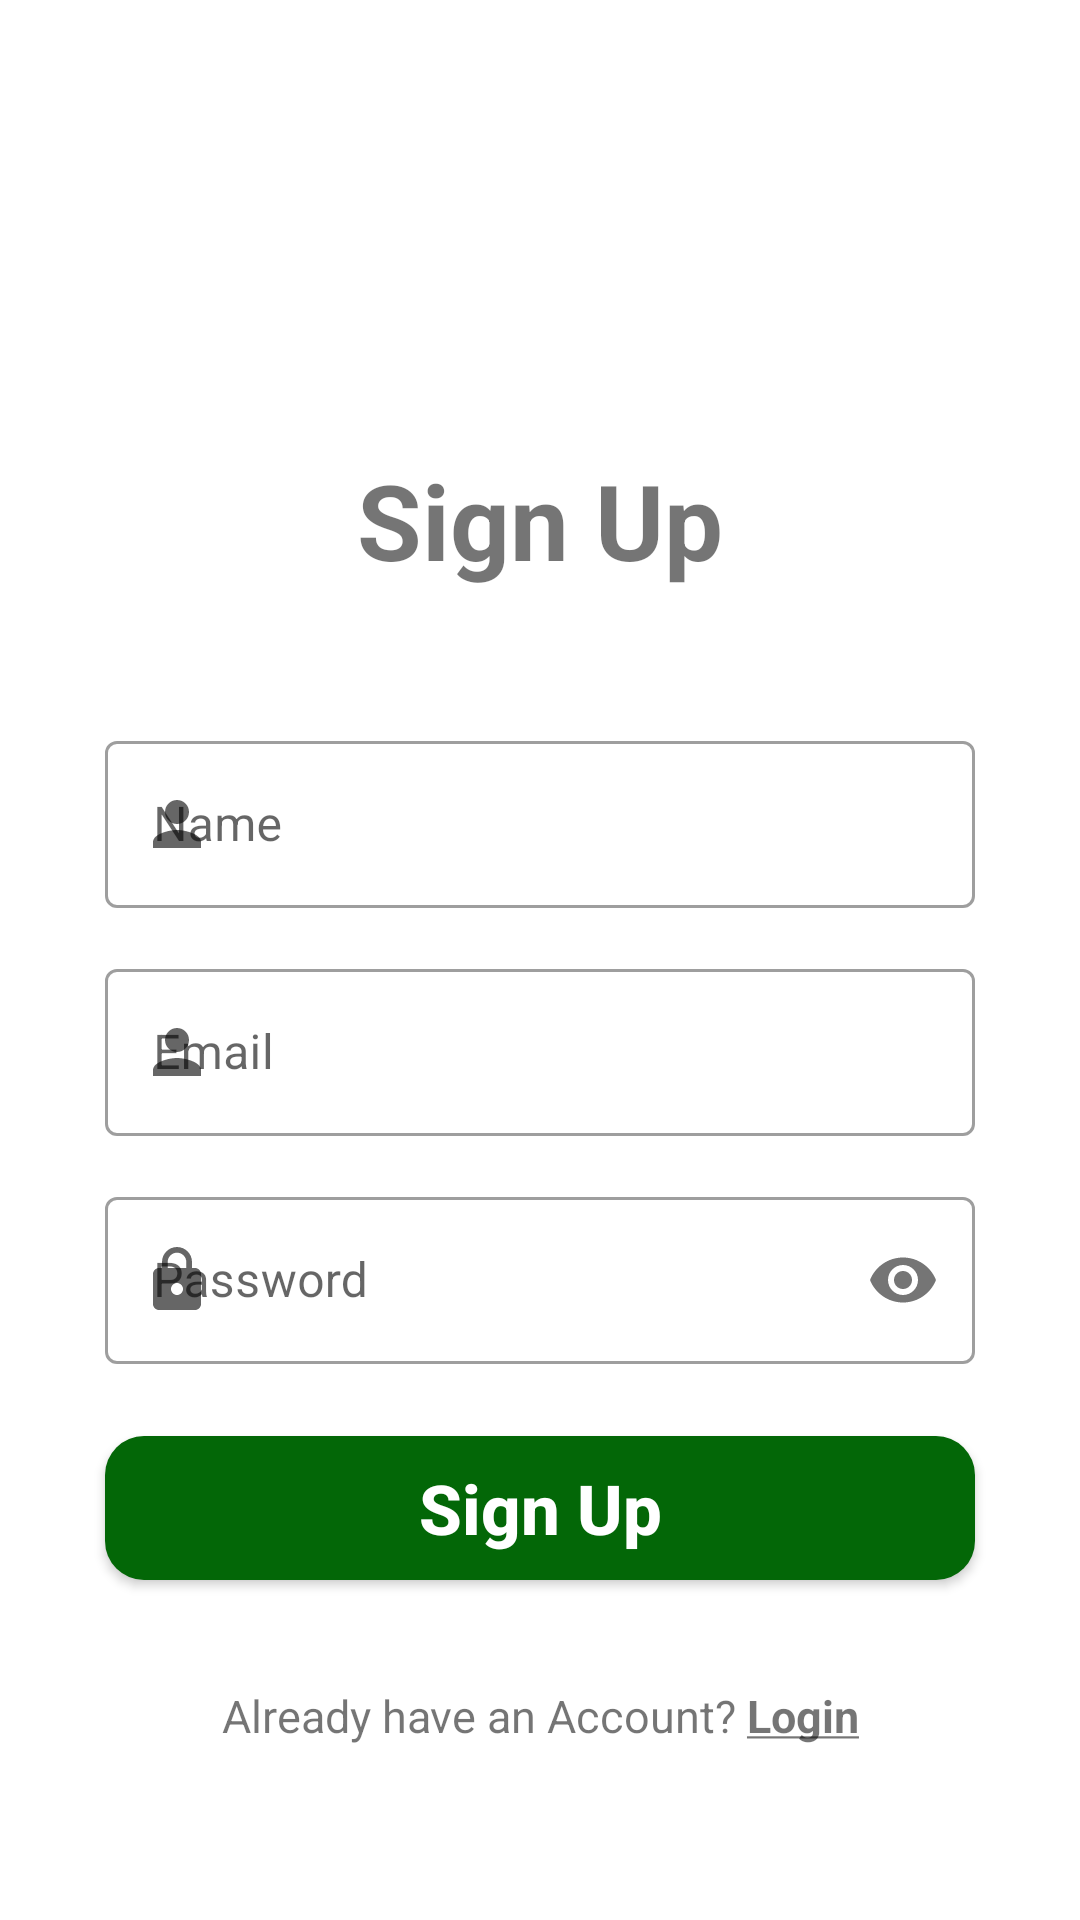

Android layout source for this screen:
<!-- AndroidManifest.xml: application theme Theme.ChatApplication -->
<!-- res/layout/activity_signup.xml -->
<?xml version="1.0" encoding="utf-8"?>
<androidx.constraintlayout.widget.ConstraintLayout xmlns:android="http://schemas.android.com/apk/res/android"
    xmlns:app="http://schemas.android.com/apk/res-auto"
    xmlns:tools="http://schemas.android.com/tools"
    android:layout_width="match_parent"
    android:layout_height="match_parent"
    tools:context=".ui.Login">

    <ImageView
        android:id="@+id/msgImage"
        android:layout_width="match_parent"
        android:layout_height="wrap_content"
        app:layout_constraintEnd_toEndOf="parent"
        app:layout_constraintStart_toStartOf="parent"
        app:layout_constraintTop_toTopOf="parent"
        android:layout_marginTop="150dp"
        android:layout_marginHorizontal="35dp"
        android:src="@drawable/icon"/>

    <TextView
        android:id="@+id/appName"
        android:layout_width="match_parent"
        android:layout_height="wrap_content"
        app:layout_constraintEnd_toEndOf="parent"
        app:layout_constraintStart_toStartOf="parent"
        android:layout_marginHorizontal="35dp"
        app:layout_constraintTop_toBottomOf="@+id/msgImage"
        android:text="Sign Up"
        android:gravity="center"
        android:textSize="35sp"
        android:textStyle="bold"/>
    <com.google.android.material.textfield.TextInputLayout
        android:id="@+id/filledTextFieldName"
        android:layout_width="match_parent"
        style="@style/Widget.MaterialComponents.TextInputLayout.OutlinedBox"
        android:layout_height="wrap_content"
        app:layout_constraintEnd_toEndOf="parent"
        app:layout_constraintStart_toStartOf="parent"
        android:layout_marginHorizontal="35dp"
        app:startIconDrawable="@drawable/ic_baseline_person_24"
        android:hint="Name"
        app:layout_constraintTop_toBottomOf="@id/appName"
        android:layout_marginTop="45dp">

        <com.google.android.material.textfield.TextInputEditText
            android:id="@+id/edittextName"
            android:layout_width="match_parent"
            android:layout_height="wrap_content" />
    </com.google.android.material.textfield.TextInputLayout>

    <com.google.android.material.textfield.TextInputLayout
        android:id="@+id/filledTextFieldMail"
        android:layout_width="match_parent"
        style="@style/Widget.MaterialComponents.TextInputLayout.OutlinedBox"
        android:layout_height="wrap_content"
        app:layout_constraintEnd_toEndOf="parent"
        app:layout_constraintStart_toStartOf="parent"
        android:layout_marginHorizontal="35dp"
        app:startIconDrawable="@drawable/ic_baseline_person_24"
        android:hint="Email"
        app:layout_constraintTop_toBottomOf="@id/filledTextFieldName"
        android:layout_marginTop="15dp">

        <com.google.android.material.textfield.TextInputEditText
            android:id="@+id/edittextMail"
            android:layout_width="match_parent"
            android:layout_height="wrap_content" />
    </com.google.android.material.textfield.TextInputLayout>

    <com.google.android.material.textfield.TextInputLayout
        android:id="@+id/filledTextFieldPassword"
        android:layout_width="match_parent"
        style="@style/Widget.MaterialComponents.TextInputLayout.OutlinedBox"
        android:layout_height="wrap_content"
        app:layout_constraintEnd_toEndOf="parent"
        app:layout_constraintStart_toStartOf="parent"
        app:passwordToggleEnabled="true"
        android:layout_marginHorizontal="35dp"
        app:startIconDrawable="@drawable/ic_baseline_lock_24"
        android:hint="Password"
        app:layout_constraintTop_toBottomOf="@id/filledTextFieldMail"
        android:layout_marginTop="15dp">

        <com.google.android.material.textfield.TextInputEditText
            android:id="@+id/edittextPassword"
            android:inputType="textPassword"
            android:layout_width="match_parent"
            android:layout_height="wrap_content" />
    </com.google.android.material.textfield.TextInputLayout>

    <androidx.appcompat.widget.AppCompatButton
        android:id="@+id/signupSubmit"
        android:layout_width="match_parent"
        android:layout_height="wrap_content"
        android:layout_marginHorizontal="35dp"
        android:layout_marginTop="24dp"
        android:background="@drawable/btn_background"
        android:text="Sign Up"
        android:textAllCaps="false"
        android:textSize="23sp"
        android:textStyle="bold"
        android:textColor="@color/white"
        app:layout_constraintEnd_toEndOf="parent"
        app:layout_constraintStart_toStartOf="parent"
        app:layout_constraintTop_toBottomOf="@+id/filledTextFieldPassword"/>

    <TextView
        android:id="@+id/navtoLogin"
        android:layout_width="match_parent"
        android:layout_height="wrap_content"
        app:layout_constraintEnd_toEndOf="parent"
        app:layout_constraintStart_toStartOf="parent"
        app:layout_constraintTop_toBottomOf="@+id/signupSubmit"
        android:layout_marginTop="35dp"
        android:text="@string/nav_login"
        android:textStyle="normal"
        android:textSize="15sp"
        android:gravity="center"
        android:layout_marginHorizontal="35dp"/>
</androidx.constraintlayout.widget.ConstraintLayout>
<!-- resources referenced by this layout -->
<resources>
  <color name="white">#FFFFFFFF</color>
  <!-- drawable btn_background (drawable) -->
  <?xml version="1.0" encoding="utf-8"?>
  <shape xmlns:android="http://schemas.android.com/apk/res/android">
  
      <corners android:radius="13dp"/>
      <solid android:color="@color/green"/>
  </shape>
  <!-- drawable ic_baseline_lock_24 (drawable) -->
  <vector android:height="24dp" android:tint="#050101"
      android:viewportHeight="24" android:viewportWidth="24"
      android:width="24dp" xmlns:android="http://schemas.android.com/apk/res/android">
      <path android:fillColor="@android:color/white" android:pathData="M18,8h-1L17,6c0,-2.76 -2.24,-5 -5,-5S7,3.24 7,6v2L6,8c-1.1,0 -2,0.9 -2,2v10c0,1.1 0.9,2 2,2h12c1.1,0 2,-0.9 2,-2L20,10c0,-1.1 -0.9,-2 -2,-2zM12,17c-1.1,0 -2,-0.9 -2,-2s0.9,-2 2,-2 2,0.9 2,2 -0.9,2 -2,2zM15.1,8L8.9,8L8.9,6c0,-1.71 1.39,-3.1 3.1,-3.1 1.71,0 3.1,1.39 3.1,3.1v2z"/>
  </vector>
  <!-- drawable ic_baseline_person_24 (drawable) -->
  <vector android:height="24dp" android:tint="#050101"
      android:viewportHeight="24" android:viewportWidth="24"
      android:width="24dp" xmlns:android="http://schemas.android.com/apk/res/android">
      <path android:fillColor="@android:color/white" android:pathData="M12,12c2.21,0 4,-1.79 4,-4s-1.79,-4 -4,-4 -4,1.79 -4,4 1.79,4 4,4zM12,14c-2.67,0 -8,1.34 -8,4v2h16v-2c0,-2.66 -5.33,-4 -8,-4z"/>
  </vector>
  <string name="nav_login">Already have an Account? <b><u>Login</u></b></string>
  <style name="Theme.ChatApplication" parent="Theme.MaterialComponents.DayNight.DarkActionBar">
          
          <item name="colorPrimary">@color/green</item>
          <item name="colorPrimaryVariant">@color/light_green</item>
          <item name="colorOnPrimary">@color/white</item>
          
          <item name="colorSecondary">@color/teal_200</item>
          <item name="colorSecondaryVariant">@color/teal_700</item>
          <item name="colorOnSecondary">@color/black</item>
          
          <item name="android:statusBarColor">?attr/colorPrimaryVariant</item>
          
      </style>
  <color name="green">#036707</color>
  <color name="light_green">#012202</color>
  <color name="teal_200">#FF03DAC5</color>
  <color name="teal_700">#FF018786</color>
  <color name="black">#FF000000</color>
</resources>
